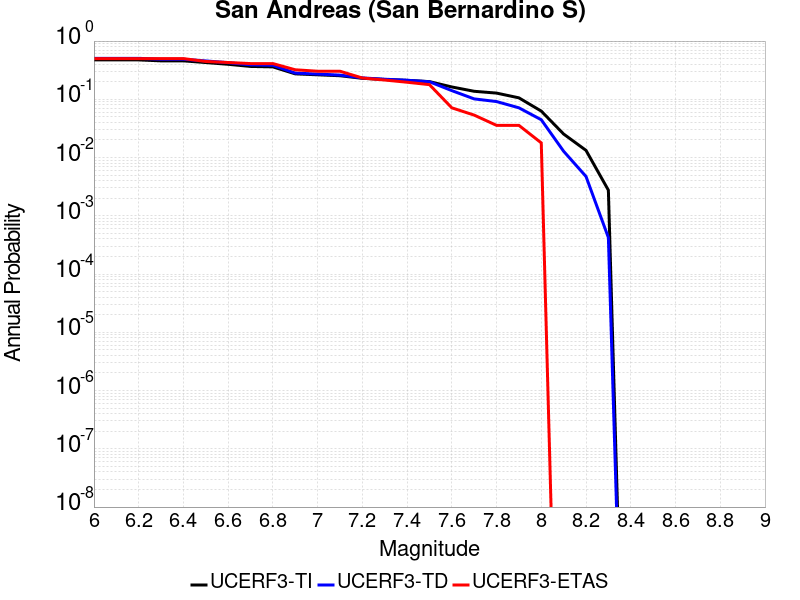

The data file committed next to this chart (first rows):
Magnitude, UCERF3-TI Prob, UCERF3-TD Prob, UCERF3-ETAS Prob
6.0, 0.4747, 0.5055, 0.5
6.1, 0.4747, 0.5055, 0.5
6.2, 0.4747, 0.5055, 0.5
6.3, 0.4573, 0.4873, 0.5
6.4, 0.4573, 0.4873, 0.5
6.5, 0.4275, 0.4558, 0.4464
6.6, 0.3992, 0.426, 0.4286
6.7, 0.3668, 0.3909, 0.4107
6.8, 0.3603, 0.384, 0.4107
6.9, 0.2735, 0.282, 0.3214
7.0, 0.2634, 0.2712, 0.3036
7.1, 0.2539, 0.2605, 0.3036
7.2, 0.2293, 0.233, 0.2321
7.3, 0.2192, 0.2212, 0.2143
7.4, 0.2116, 0.2126, 0.1964
7.5, 0.2013, 0.2002, 0.1786
7.6, 0.1629, 0.141, 0.07143
7.7, 0.1374, 0.1017, 0.05357
7.8, 0.1279, 0.0915, 0.03571
7.9, 0.106, 0.07146, 0.03571
8.0, 0.06275, 0.0446, 0.01786
8.1, 0.02534, 0.01283, 0.0
8.2, 0.01329, 0.004735, 0.0
8.3, 0.002754, 4.2301256E-4, 0.0
